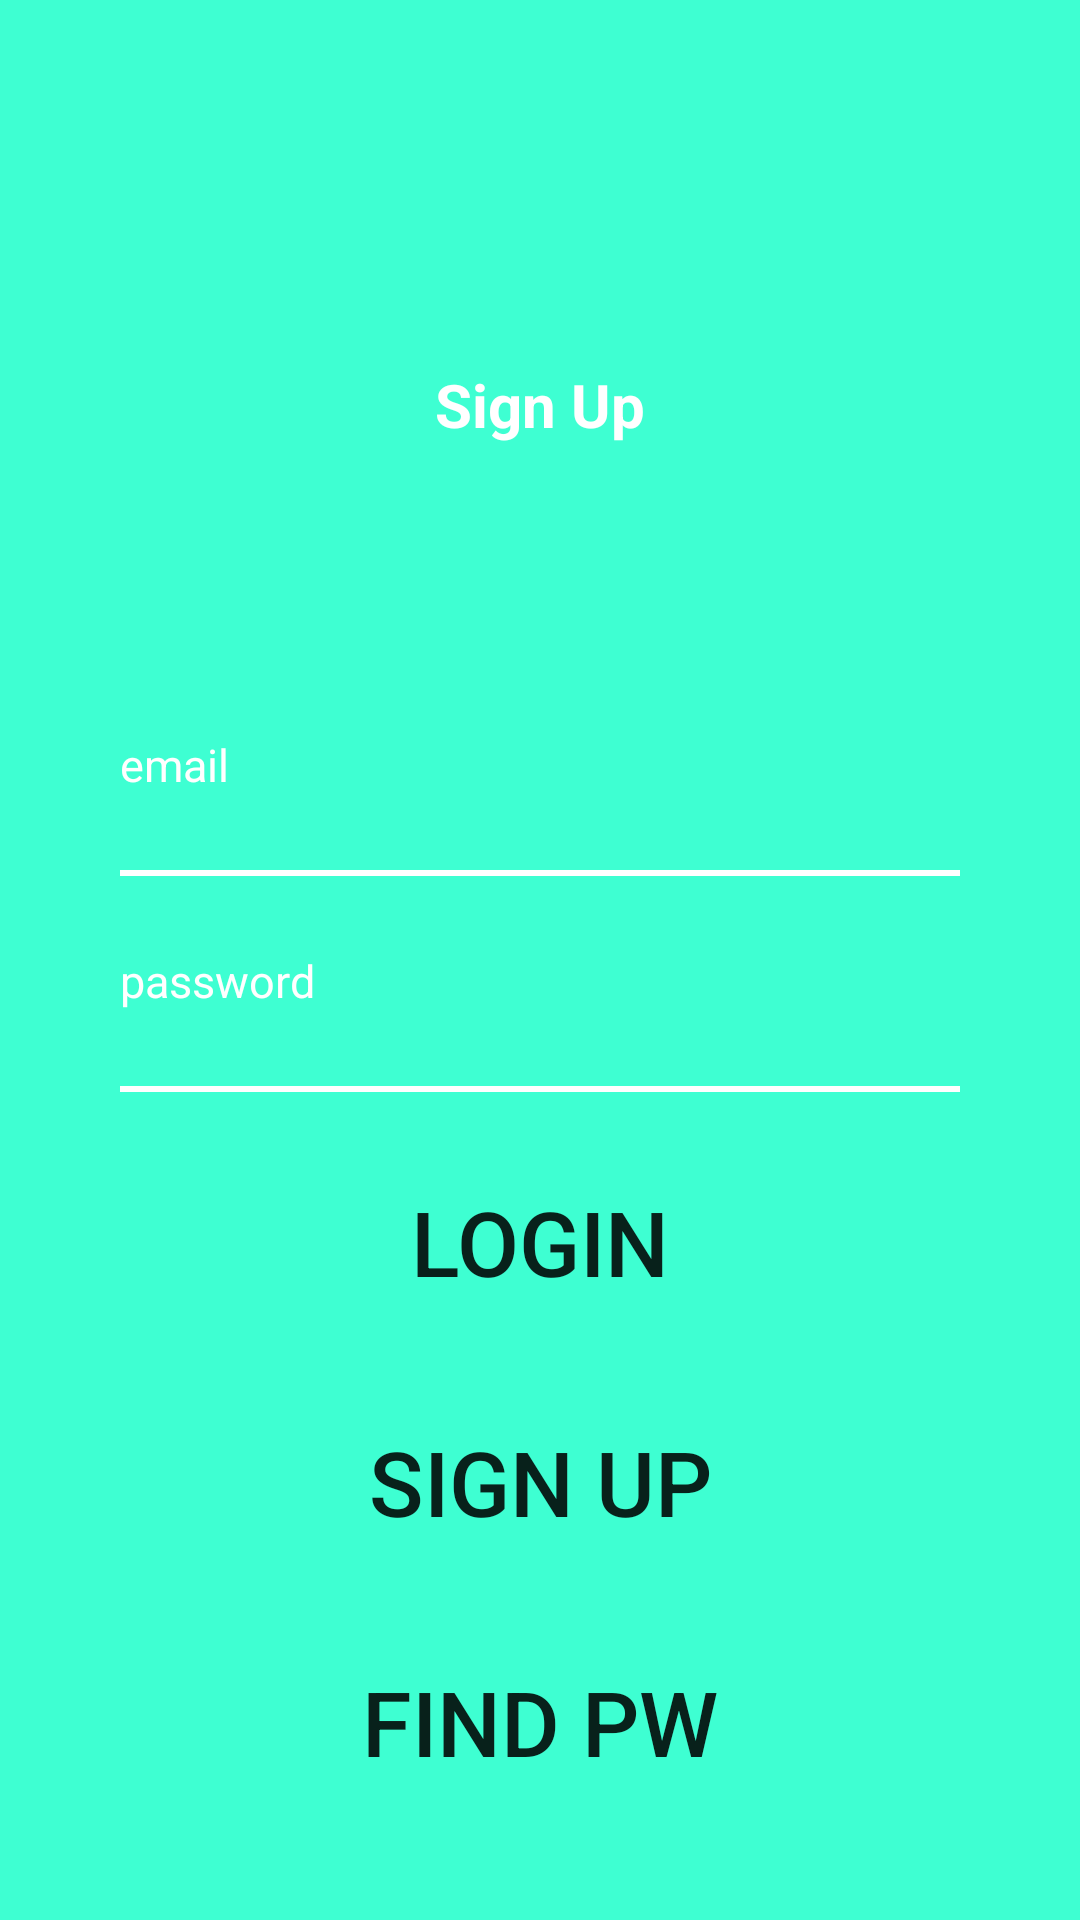

Android layout source for this screen:
<!-- AndroidManifest.xml: application theme Theme.NepPlus_FinalProject -->
<!-- res/layout/activity_log_in.xml -->
<?xml version="1.0" encoding="utf-8"?>
<layout>
<LinearLayout
    xmlns:android="http://schemas.android.com/apk/res/android"
    xmlns:app="http://schemas.android.com/apk/res-auto"
    xmlns:tools="http://schemas.android.com/tools"
    android:layout_width="match_parent"
    android:layout_height="match_parent"
    android:background="@color/sellected_color"
    android:orientation="vertical"

    android:paddingTop="20dp"
    tools:context=".Auth.LogInActivity">

    <LinearLayout
        android:layout_width="match_parent"
        android:gravity="center"
        android:orientation="vertical"
        android:layout_height="150dp">
        <ImageView
            android:src="@drawable/cloud"
            android:layout_width="80dp"
            android:layout_height="80dp"></ImageView>

        <TextView

            android:text="Sign Up"
            android:gravity="center"
            android:textStyle="bold"
            android:textColor="#FFFFFF"
            android:textSize="20sp"
            android:layout_width="match_parent"
            android:layout_height="50dp"/>

    </LinearLayout>


    <LinearLayout
        android:layout_width="match_parent"
        android:layout_height="wrap_content"
        android:layout_marginTop="50dp"
        android:paddingHorizontal="30dp"


        android:orientation="vertical">

        <EditText
            android:textColorHint="@color/white"
            android:id="@+id/edt_email"
            android:layout_width="match_parent"
            android:layout_height="50dp"
            android:hint="email"
            style="@style/AuthEditText"
            />

        <LinearLayout
            android:layout_width="match_parent"
            android:background="@color/white"
            android:layout_marginLeft="10dp"
            android:layout_marginRight="10dp"
            android:layout_height="2dp"/>


        <EditText
            android:id="@+id/edt_pw"
            android:layout_width="match_parent"
            android:layout_height="50dp"
            android:inputType="textPassword"
            android:hint="password"
            style="@style/AuthEditText"
            android:textColorHint="@color/white"
            />

        <LinearLayout
            android:layout_width="match_parent"
            android:background="@color/white"
            android:layout_marginLeft="10dp"
            android:layout_marginRight="10dp"
            android:layout_height="2dp"/>

        <Button
            android:background="@android:color/transparent"
            android:textSize="30dp"
            android:id="@+id/btn_LogIn"
            android:layout_margin="20dp"
            android:text="LogIn"
            android:layout_width="match_parent"
            android:layout_height="60dp"/>

        <Button
            android:background="@android:color/transparent"
            android:textSize="30dp"
            android:id="@+id/btn_MoveToSignIn"
            android:layout_marginHorizontal="20dp"
            android:text="Sign up"
            android:layout_width="match_parent"
            android:layout_height="60dp"/>
        <Button
            android:background="@android:color/transparent"
            android:textSize="30dp"
            android:id="@+id/btn_findingPw"
            android:layout_margin="20dp"
            android:text="Find Pw"
            android:layout_width="match_parent"
            android:layout_height="60dp"/>



    </LinearLayout>


</LinearLayout>
</layout>
<!-- resources referenced by this layout -->
<resources>
  <color name="sellected_color">#3EFFD2</color>
  <color name="white">#FFFFFFFF</color>
  <style name="AuthEditText" parent="android:Widget.EditText">
          <item name="android:background">@android:color/transparent</item>
          <item name="android:textSize">15sp</item>
          <item name="android:layout_margin">10dp</item>
  
      </style>
  <style name="Theme.NepPlus_FinalProject" parent="Theme.MaterialComponents.DayNight.NoActionBar">
          
          <item name="colorPrimary">@color/purple_500</item>
          <item name="colorPrimaryVariant">@color/purple_700</item>
          <item name="colorOnPrimary">@color/white</item>
          
          <item name="colorSecondary">@color/teal_200</item>
          <item name="colorSecondaryVariant">@color/teal_700</item>
          <item name="colorOnSecondary">@color/black</item>
          
          <item name="android:statusBarColor" tools:targetApi="l">?attr/colorPrimaryVariant</item>
          
      </style>
  <color name="purple_500">#FF6200EE</color>
  <color name="purple_700">#FF3700B3</color>
  <color name="teal_200">#FF03DAC5</color>
  <color name="teal_700">#FF018786</color>
  <color name="black">#FF000000</color>
</resources>
